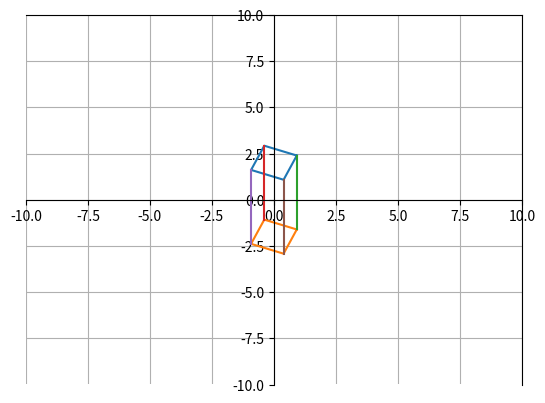

Write the Python code that produced this figure.
#Creating a bootleg 3D grapher based on this video:
#https://www.youtube.com/watch?v=SnK6ZbQggV4

# start with 2 circles

import numpy as np
import matplotlib as mpl
from matplotlib import pyplot as plt

# math

# set up polar coordinates
# continous for circles
#t = np.linspace(0, 2 * np.pi, 100)
# n sided shape
n = 4
#starting angle
theta = 0.4


t = np.linspace(theta,theta+2 * np.pi, n + 1)
r = 1



#circle 1
x1 = r * np.cos(t)
y1 = r * np.sin(t) + 2

#circle 2
x2 = r * np.cos(t)
y2 = r * np.sin(t) - 2


# verticle line



fig, ax = plt.subplots()

#######################################
#puts grid on the plot
ax.grid()
#sets axes (default on)
ax.set_axis_on()
#set specific axis limits
ax.set_xlim(-10,10)
ax.set_ylim(-10,10)
#moving axis to middle of plot (using spines)
ax.spines['left'].set_position('zero')
ax.spines['bottom'].set_position('zero')
########################################

# plot circles
plt.plot(x1,y1)
plt.plot(x2,y2)


for i in range(0,4):
    plt.plot([x1[i],x2[i]],[y1[i],y2[i]])

#for i in range(n)

